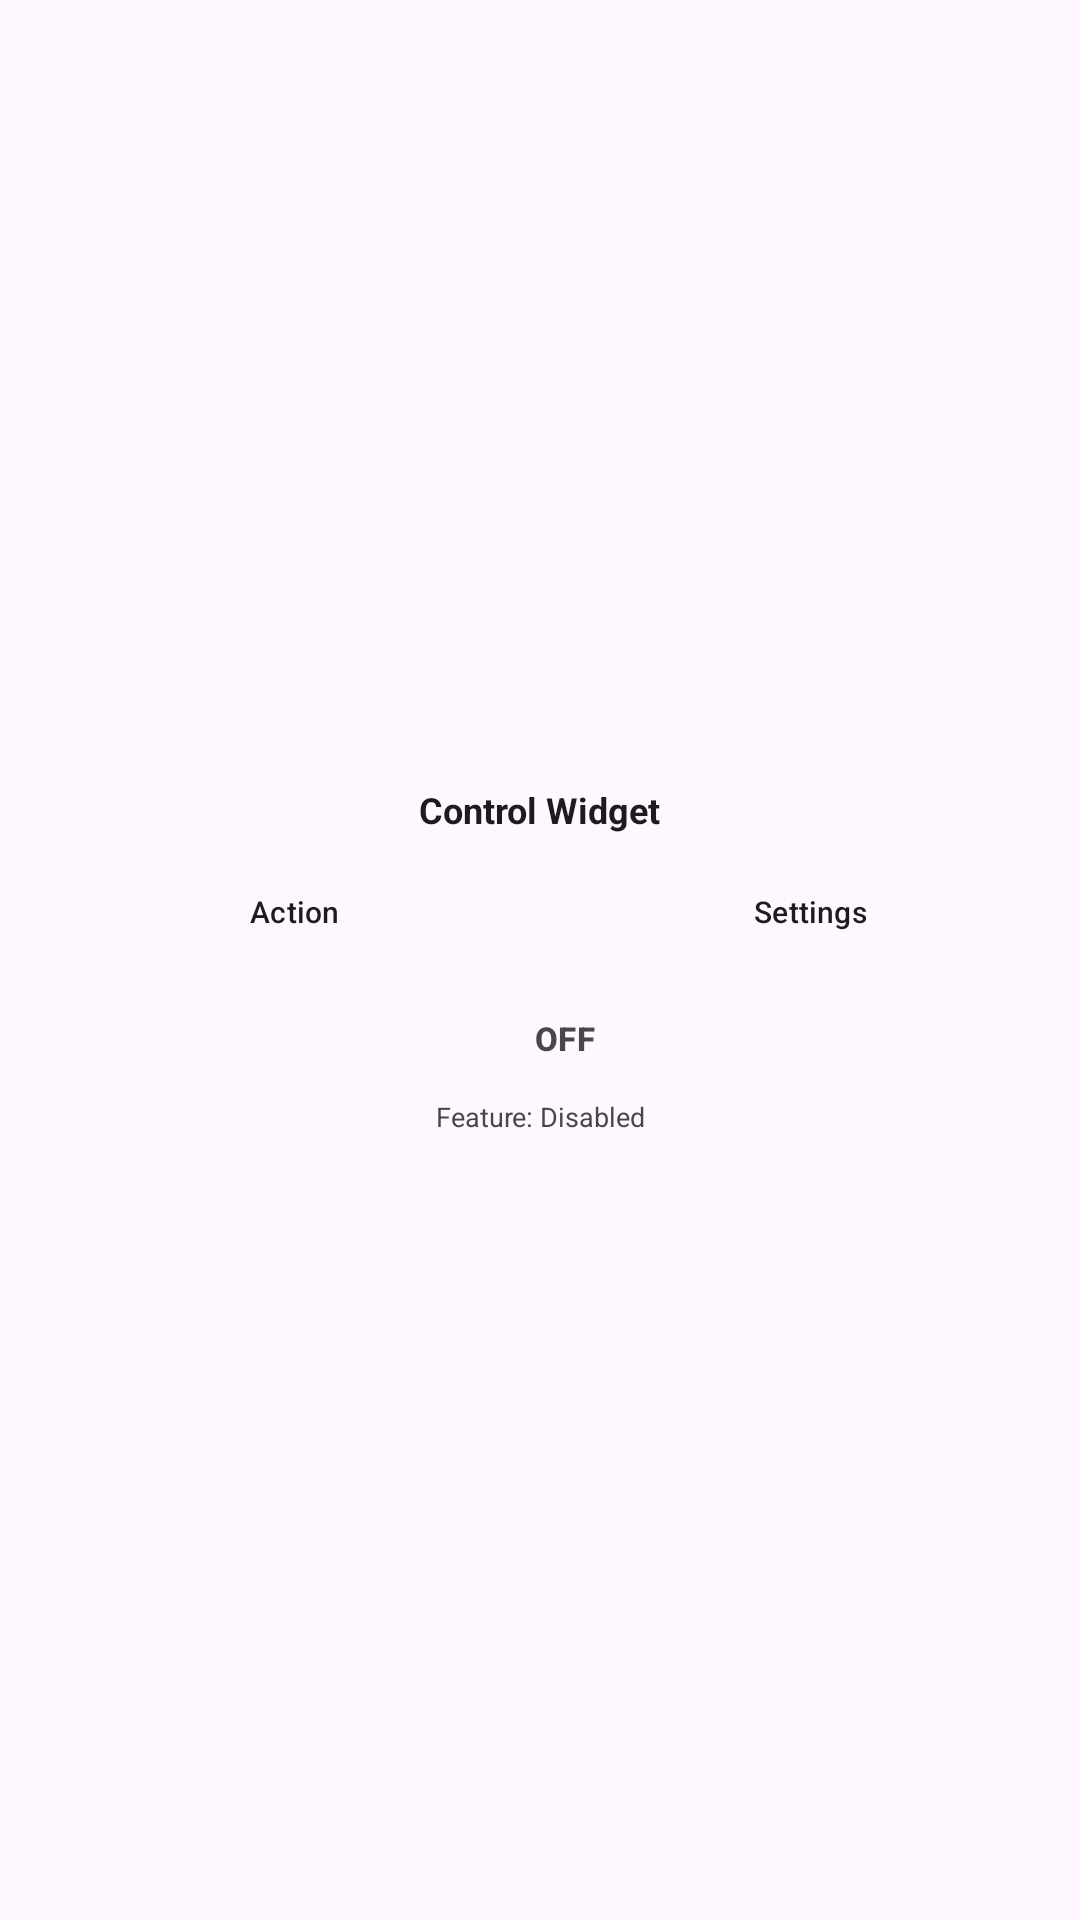

Here is an Android app screen rendered from its layout file. Give the layout XML and the strings, colors and styles it references.
<!-- AndroidManifest.xml: application theme Theme.WidgetTypesDemo -->
<!-- res/layout/control_widget.xml -->
<?xml version="1.0" encoding="utf-8"?>
<LinearLayout xmlns:android="http://schemas.android.com/apk/res/android"
    style="@style/Widget.WidgetTypesDemo.AppWidget.Container"
    android:layout_width="match_parent"
    android:layout_height="match_parent"
    android:orientation="vertical"
    android:padding="8dp"
    android:gravity="center">

    
    <TextView
        android:id="@+id/widget_title"
        android:layout_width="wrap_content"
        android:layout_height="wrap_content"
        android:text="Control Widget"
        android:textSize="12sp"
        android:textStyle="bold"
        android:textColor="?android:attr/textColorPrimary"
        android:layout_marginBottom="8dp"
        android:contentDescription="Control Widget Title" />

    
    <LinearLayout
        android:layout_width="match_parent"
        android:layout_height="wrap_content"
        android:orientation="horizontal"
        android:gravity="center"
        android:layout_marginBottom="8dp">

        <Button
            android:id="@+id/btn_action"
            android:layout_width="0dp"
            android:layout_height="36dp"
            android:layout_weight="1"
            android:layout_marginEnd="4dp"
            android:text="Action"
            android:textSize="10sp"
            android:background="?android:attr/selectableItemBackground"
            android:textColor="?android:attr/textColorPrimary"
            android:contentDescription="Action Button"
            style="?android:attr/buttonBarButtonStyle" />

        <Button
            android:id="@+id/btn_settings"
            android:layout_width="0dp"
            android:layout_height="36dp"
            android:layout_weight="1"
            android:layout_marginStart="4dp"
            android:text="Settings"
            android:textSize="10sp"
            android:background="?android:attr/selectableItemBackground"
            android:textColor="?android:attr/textColorPrimary"
            android:contentDescription="Settings Button"
            style="?android:attr/buttonBarButtonStyle" />

    </LinearLayout>

    
    <Button
        android:id="@+id/btn_toggle"
        android:layout_width="match_parent"
        android:layout_height="32dp"
        android:text="OFF"
        android:textSize="11sp"
        android:textStyle="bold"
        android:background="?android:attr/selectableItemBackground"
        android:textColor="?android:attr/textColorSecondary"
        android:contentDescription="Feature Toggle"
        android:layout_marginBottom="4dp"
        style="?android:attr/buttonBarButtonStyle" />

    
    <TextView
        android:id="@+id/status_text"
        android:layout_width="wrap_content"
        android:layout_height="wrap_content"
        android:text="Feature: Disabled"
        android:textSize="9sp"
        android:textColor="?android:attr/textColorSecondary"
        android:gravity="center"
        android:contentDescription="Feature Status" />

</LinearLayout>
<!-- resources referenced by this layout -->
<resources>
  <style name="Widget.WidgetTypesDemo.AppWidget.Container" parent="android:Widget">
          <item name="android:id">@android:id/background</item>
          <item name="android:background">?android:attr/colorBackground</item>
      </style>
  <style name="Theme.WidgetTypesDemo" parent="Base.Theme.WidgetTypesDemo" />
  <style name="Base.Theme.WidgetTypesDemo" parent="Theme.Material3.DayNight.NoActionBar">
          
          
      </style>
</resources>
